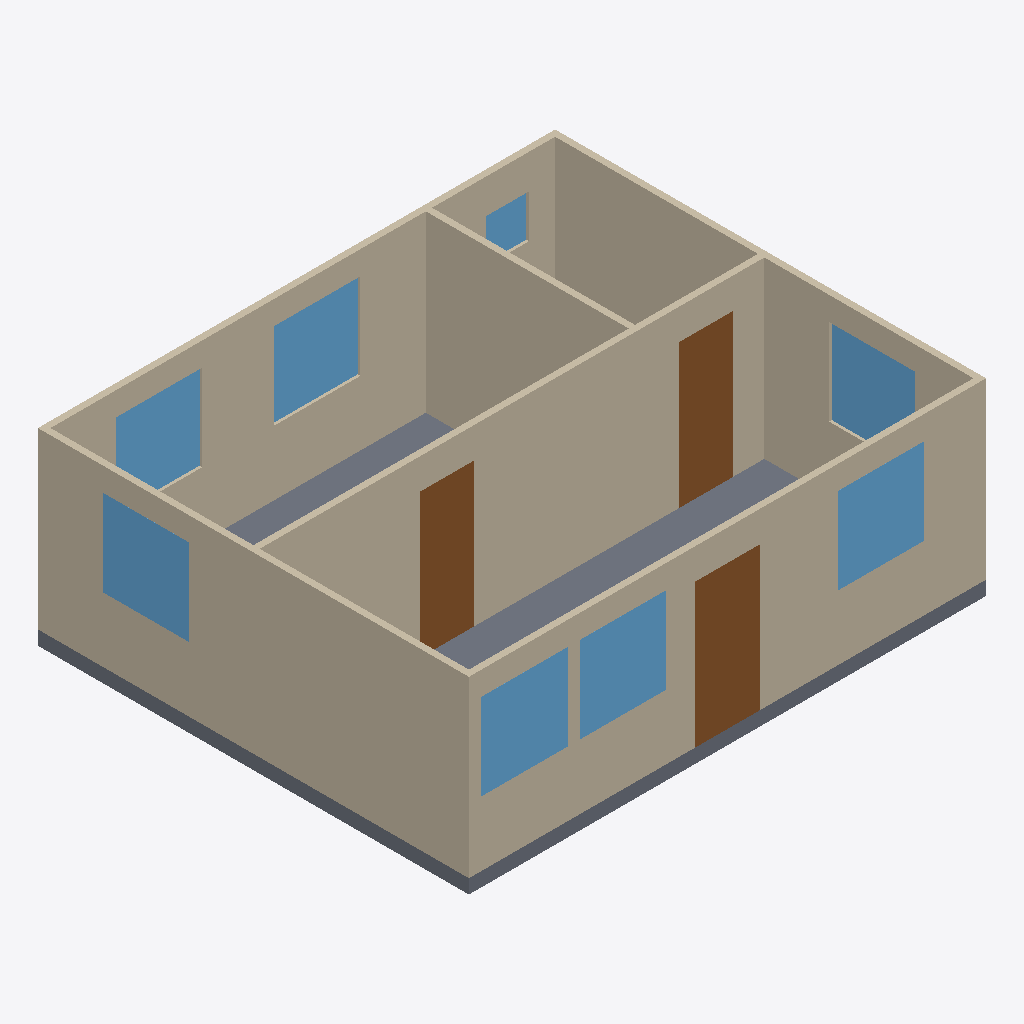
Isometric view of an IFC building model (IFC-SPF (STEP), schema IFC4, length unit metre), seen from the south-west, elements coloured by IFC class: 8 windows (light blue), 6 walls (beige), 3 doors (brown), 1 slab (grey).
Extent 7.3 m × 6.1 m × 2.7 m (x, y, z). Elements (18): 8 IfcWindow, 6 IfcWall, 3 IfcDoor, 1 IfcSlab.

HEADER;
FILE_DESCRIPTION(('ViewDefinition[DesignTransferView]'),'2;1');
FILE_NAME('/dev/null','2026-10-18T00:11:32+00:00',(''),(''),'IfcOpenShell 0.9.0.post1','IfcOpenShell 0.9.0.post1','Nobody');
FILE_SCHEMA(('IFC4'));
ENDSEC;
DATA;
#1=IFCPROJECT('0oWtS7y5TEb8xLKQ1k9W$z',$,'house-plan',$,$,$,$,(#10),#5);
#12=IFCSITE('0IiwwDOJf1SRUH_H$pIqBm',$,'Site',$,$,$,$,$,$,$,$,$,$,$);
#13=IFCBUILDING('0w9j_7m4XDzRYNgqpBJhiz',$,'House',$,$,$,$,$,$,$,$,$);
#14=IFCBUILDINGSTOREY('2QdYSikIzDpQ8SavuaXpys',$,'Level 1',$,$,$,$,$,$,$);
#453=IFCWALL('3TzE3kb$1Cowkt1dq$Kl$c',$,'W',$,$,#474,#469,$,$);
#18=IFCWALL('1wNbbmOFn77wz$W5wmdmy9',$,'S',$,$,#40,#34,$,$);
#521=IFCWALL('1y8HV8kpf25fPqsGCXN7ML',$,'I-band',$,$,#542,#537,$,$);
#293=IFCWALL('0MLqXkPz15Zwl4ScSJYShJ',$,'N',$,$,#314,#309,$,$);
#225=IFCWALL('2S6cV9wFz3auAeYdVHAmW2',$,'E',$,$,#246,#241,$,$);
#657=IFCSLAB('1S2QNwiKf4NwIBf1PCW3eS',$,'floor',$,$,#676,#671,$,$);
#635=IFCWALL('2YJjDCyZvDx8CsbgnecCGF',$,'I-bath',$,$,#656,#651,$,$);
#42=IFCDOOR('2p_MgcTKv5KOA3ce5SxpL0',$,'door-living',$,$,#86,#74,$,$,$,$,$,$);
#590=IFCDOOR('1IKthFpIX45uR9so5cGThK',$,'door-bath',$,$,#634,#622,$,$,$,$,$,$);
#544=IFCDOOR('3DYMY5UHX0rv9$rxddIxfc',$,'door-bed1',$,$,#588,#576,$,$,$,$,$,$);
#88=IFCWINDOW('35vfOcXlbCYuTt6HbGQ4oR',$,'window-living',$,$,#132,#120,$,$,$,$,$,$);
#134=IFCWINDOW('3JyaM$9BLEpv5XGh1QtLMV',$,'window-living',$,$,#178,#166,$,$,$,$,$,$);
#180=IFCWINDOW('1Mxrac_1b3N9sPdopI9Gg9',$,'window-living',$,$,#224,#212,$,$,$,$,$,$);
#476=IFCWINDOW('2qmcY$xEb4Jfi51wHiD419',$,'window-living',$,$,#520,#508,$,$,$,$,$,$);
#316=IFCWINDOW('0C0yCGtkD2xOt83K66cGbx',$,'window-bed1',$,$,#360,#348,$,$,$,$,$,$);
#362=IFCWINDOW('1gHTyR0Hr89RLsDi99kn2_',$,'window-bed1',$,$,#406,#394,$,$,$,$,$,$);
#248=IFCWINDOW('1NBP2xpvbBTf3mNx_vhlKx',$,'window-living',$,$,#292,#280,$,$,$,$,$,$);
#408=IFCWINDOW('0ZJp84gnDFdQaOsjdsub1o',$,'window-bath',$,$,#452,#440,$,$,$,$,$,$);
ENDSEC;
